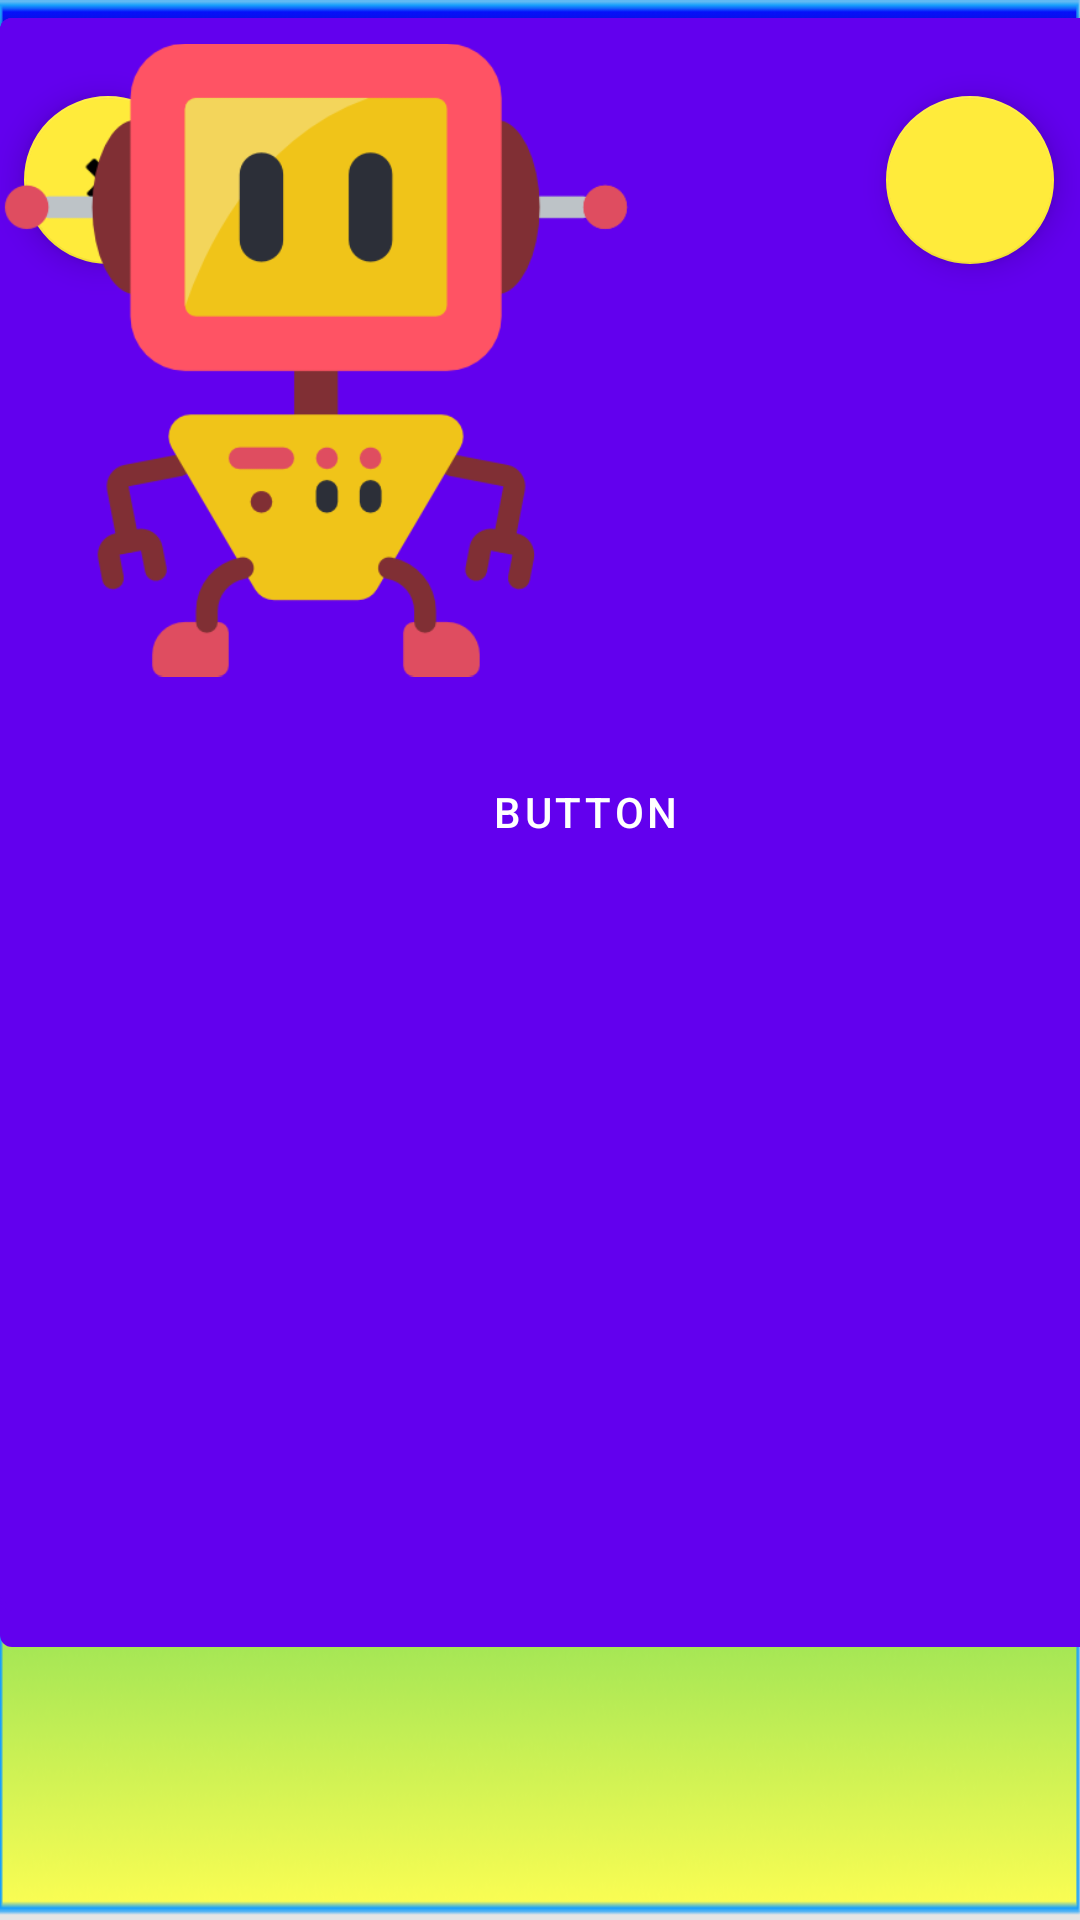

Produce the Android XML layout that renders to this screen, including the resource entries it uses.
<!-- AndroidManifest.xml: application theme Theme.DiasApp -->
<!-- res/layout/gestion_sequence.xml -->
<?xml version="1.0" encoding="utf-8"?>
<androidx.constraintlayout.widget.ConstraintLayout xmlns:android="http://schemas.android.com/apk/res/android"
    xmlns:app="http://schemas.android.com/apk/res-auto"
    xmlns:tools="http://schemas.android.com/tools"
    android:layout_width="match_parent"
    android:layout_height="match_parent"
    android:background="@drawable/capture"
    tools:context=".GestionSequence">

    <com.google.android.material.floatingactionbutton.FloatingActionButton
        android:id="@+id/floatingActionButton2"
        android:layout_width="wrap_content"
        android:layout_height="wrap_content"
        android:clickable="true"
        app:backgroundTint="#FFEB3B"
        app:layout_constraintBottom_toBottomOf="parent"
        app:layout_constraintEnd_toEndOf="parent"
        app:layout_constraintHorizontal_bias="0.026"
        app:layout_constraintStart_toStartOf="parent"
        app:layout_constraintTop_toTopOf="parent"
        app:layout_constraintVertical_bias="0.055"
        app:srcCompat="@android:drawable/ic_delete" />

    <com.google.android.material.floatingactionbutton.FloatingActionButton
        android:id="@+id/floatingActionButton3"
        android:layout_width="wrap_content"
        android:layout_height="wrap_content"
        android:backgroundTint="#FFEB3B"
        android:clickable="true"
        app:backgroundTint="#FFEB3B"
        app:layout_constraintBottom_toBottomOf="parent"
        app:layout_constraintEnd_toEndOf="parent"
        app:layout_constraintHorizontal_bias="0.971"
        app:layout_constraintStart_toStartOf="parent"
        app:layout_constraintTop_toTopOf="parent"
        app:layout_constraintVertical_bias="0.055"
        app:srcCompat="@drawable/parametres" />

    <EditText
        android:id="@+id/editTextTextPersonName"
        android:layout_width="wrap_content"
        android:layout_height="wrap_content"
        android:ems="10"
        android:fontFamily="sans-serif-medium"
        android:inputType="textPersonName"
        android:text="Menu"
        android:textAlignment="center"
        android:textColor="@color/white"
        android:textSize="35"
        tools:layout_editor_absoluteX="444dp"
        tools:layout_editor_absoluteY="60dp" />

    <Button
        android:id="@+id/button3"
        android:layout_width="396dp"
        android:layout_height="555dp"
        android:linksClickable="true"
        android:textColorHint="#F8F4F4"
        app:iconTint="#FAF6F6"
        tools:layout_editor_absoluteX="16dp"
        tools:layout_editor_absoluteY="193dp" />

    <Button
        android:id="@+id/button4"
        android:layout_width="392dp"
        android:layout_height="543dp"
        android:text="Button"
        tools:layout_editor_absoluteX="444dp"
        tools:layout_editor_absoluteY="193dp" />

    <ImageView
        android:id="@+id/imageView"
        android:layout_width="211dp"
        android:layout_height="240dp"
        android:adjustViewBounds="false"
        android:elevation="10dp"
        app:srcCompat="@drawable/robotique"
        tools:layout_editor_absoluteX="106dp"
        tools:layout_editor_absoluteY="254dp" />

    <Button
        android:id="@+id/button5"
        android:layout_width="390dp"
        android:layout_height="541dp"
        android:elevation="0dp"
        android:text="Button"
        tools:layout_editor_absoluteX="874dp"
        tools:layout_editor_absoluteY="193dp" />


</androidx.constraintlayout.widget.ConstraintLayout>
<!-- resources referenced by this layout -->
<resources>
  <!-- drawable capture: png bitmap (drawable, 132128 bytes) -->
  <!-- drawable robotique: png bitmap (drawable, 23137 bytes) -->
  <style name="Theme.DiasApp" parent="Theme.MaterialComponents.DayNight.DarkActionBar">
          
          <item name="colorPrimary">@color/purple_500</item>
          <item name="colorPrimaryVariant">@color/purple_700</item>
          <item name="colorOnPrimary">@color/white</item>
          
          <item name="colorSecondary">@color/teal_200</item>
          <item name="colorSecondaryVariant">@color/teal_700</item>
          <item name="colorOnSecondary">@color/black</item>
          
          <item name="android:statusBarColor" tools:targetApi="l">?attr/colorPrimaryVariant</item>
          
      </style>
  <!-- not gathered from this repository: default colours our renderer supplied (Android Studio template values) -->
  <color name="purple_500">#FF6200EE</color>
  <color name="purple_700">#FF3700B3</color>
  <color name="teal_200">#FF03DAC5</color>
  <color name="teal_700">#FF018786</color>
  <color name="black">#FF000000</color>
  <color name="white">#FFFFFFFF</color>
</resources>
